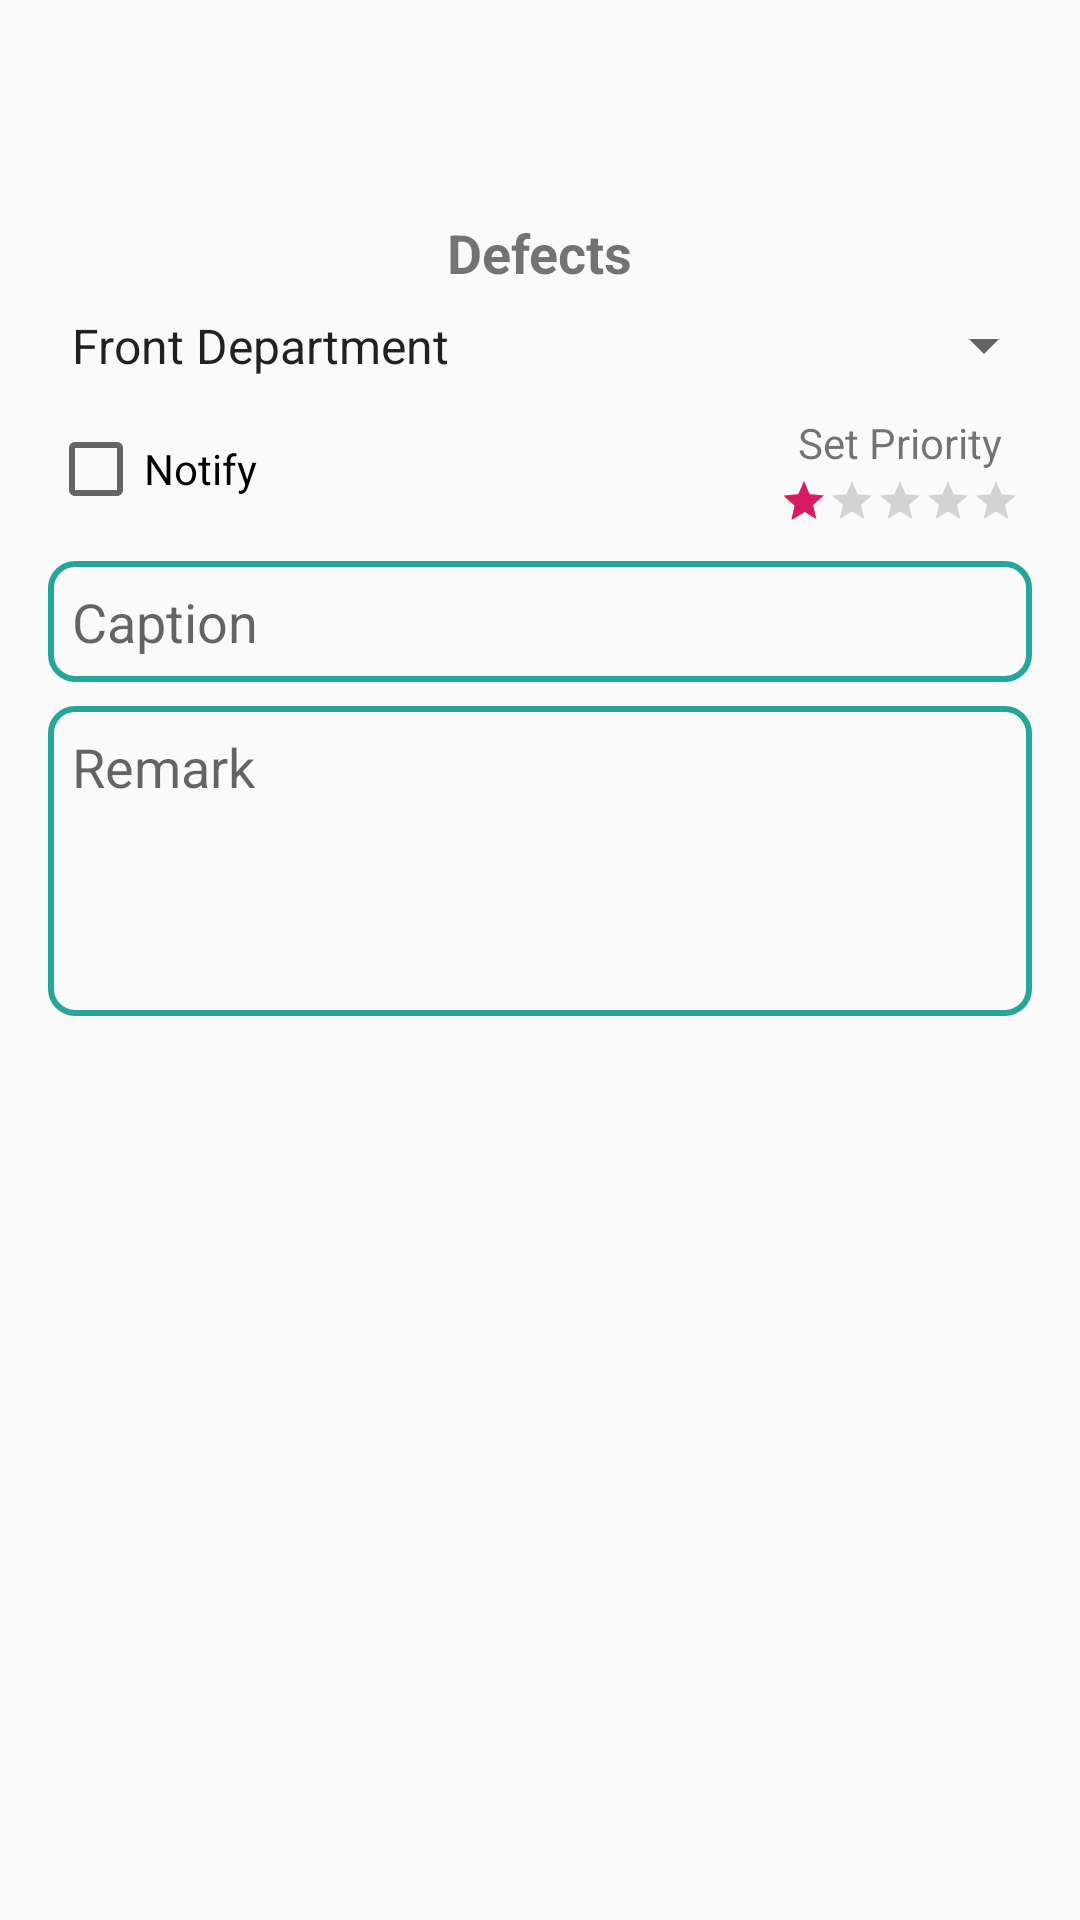

Reconstruct the res/layout file that produces this screen, plus the resources it refers to.
<!-- AndroidManifest.xml: application theme AppTheme -->
<!-- res/layout/dialog_defect_info.xml -->
<?xml version="1.0" encoding="utf-8"?>
<LinearLayout xmlns:android="http://schemas.android.com/apk/res/android"
    xmlns:app="http://schemas.android.com/apk/res-auto"
    android:layout_width="match_parent"
    android:layout_height="match_parent"
    android:layout_gravity="center"
    android:orientation="vertical">

    <LinearLayout
        android:layout_width="match_parent"
        android:layout_height="match_parent"
        android:layout_margin="8dp"
        android:orientation="vertical">

        <ImageView
            android:layout_width="64dp"
            android:layout_height="64dp"
            android:layout_gravity="center_horizontal"
            android:tint="@color/colorPrimary"
            app:srcCompat="@drawable/ic_assignment_late_black_24dp" />

        <TextView
            android:layout_width="wrap_content"
            android:layout_height="wrap_content"
            android:layout_gravity="center_horizontal"
            android:text="@string/defects"
            android:textSize="18dp"
            android:textStyle="bold" />

        <Spinner
            android:id="@+id/department_spinner"
            android:layout_width="match_parent"
            android:layout_height="wrap_content"
            android:layout_gravity="center_horizontal"
            android:entries="@array/departments"
            android:gravity="center_horizontal"
            android:paddingStart="8dp"
            android:paddingTop="8dp"
            android:paddingEnd="8dp"
            android:paddingBottom="8dp"
            android:tooltipText="Select Department" />

        <LinearLayout
            android:layout_width="match_parent"
            android:layout_height="wrap_content"
            android:layout_marginStart="8dp"
            android:layout_marginEnd="8dp"
            android:gravity="center_vertical"
            android:orientation="horizontal">

            <CheckBox
                android:id="@+id/notify_checkbox"
                android:layout_width="wrap_content"
                android:layout_height="wrap_content"
                android:layout_weight="1"
                android:text="@string/notify" />

            <LinearLayout
                android:layout_width="wrap_content"
                android:layout_height="wrap_content"
                android:layout_margin="4dp"
                android:gravity="center"
                android:orientation="vertical">

                <TextView
                    android:layout_width="wrap_content"
                    android:layout_height="wrap_content"
                    android:text="@string/set_priority" />

                <RatingBar
                    android:id="@+id/priority_rating_bar"
                    style="@style/Widget.AppCompat.RatingBar.Small"
                    android:layout_width="wrap_content"
                    android:layout_height="wrap_content"
                    android:layout_gravity="center_vertical|end"
                    android:layout_marginTop="2dp"
                    android:clickable="true"
                    android:focusable="true"
                    android:hapticFeedbackEnabled="true"
                    android:isIndicator="false"
                    android:numStars="5"
                    android:rating="1"
                    android:stepSize="1" />
            </LinearLayout>

        </LinearLayout>

        <EditText
            android:id="@+id/defect_caption_ed"
            android:layout_width="match_parent"
            android:layout_height="wrap_content"
            android:layout_marginStart="8dp"
            android:layout_marginTop="8dp"
            android:layout_marginEnd="8dp"
            android:layout_marginBottom="4dp"
            android:background="@drawable/edit_text_green_outline_all_radius"
            android:hint="@string/caption"
            android:padding="8dp" />

        <EditText
            android:id="@+id/defect_remark_ed"
            android:layout_width="match_parent"
            android:layout_height="wrap_content"
            android:layout_marginStart="8dp"
            android:layout_marginTop="4dp"
            android:layout_marginEnd="8dp"
            android:layout_marginBottom="4dp"
            android:background="@drawable/edit_text_green_outline_all_radius"
            android:gravity="start|top"
            android:hint="@string/remark"
            android:minLines="4"
            android:padding="8dp" />

    </LinearLayout>

</LinearLayout>
<!-- resources referenced by this layout -->
<resources>
  <string-array name="departments">
          <item>Front Department</item>
          <item>Management Department</item>
      </string-array>
  <color name="colorPrimary">#26A69A</color>
  <!-- drawable edit_text_green_outline_all_radius (drawable) -->
  <?xml version="1.0" encoding="utf-8"?>
  <shape xmlns:android="http://schemas.android.com/apk/res/android"
      android:shape="rectangle">
  
      <stroke
          android:width="2dp"
          android:color="@color/cardGreen" />
      <corners
          android:bottomLeftRadius="8dp"
          android:bottomRightRadius="8dp"
          android:topLeftRadius="8dp"
          android:topRightRadius="8dp" />
  
  </shape>
  <string name="caption">Caption</string>
  <string name="defects">Defects</string>
  <string name="notify">Notify</string>
  <string name="remark">Remark</string>
  <string name="set_priority">Set Priority</string>
  <style name="AppTheme" parent="Theme.AppCompat.Light.DarkActionBar">
          
          <item name="colorPrimary">@color/colorPrimary</item>
          <item name="colorPrimaryDark">@color/colorPrimaryDark</item>
          <item name="colorAccent">@color/colorAccent</item>
      </style>
  <color name="cardGreen">#26A69A</color>
  <color name="colorPrimaryDark">#00796B</color>
  <color name="colorAccent">#D81B60</color>
</resources>
